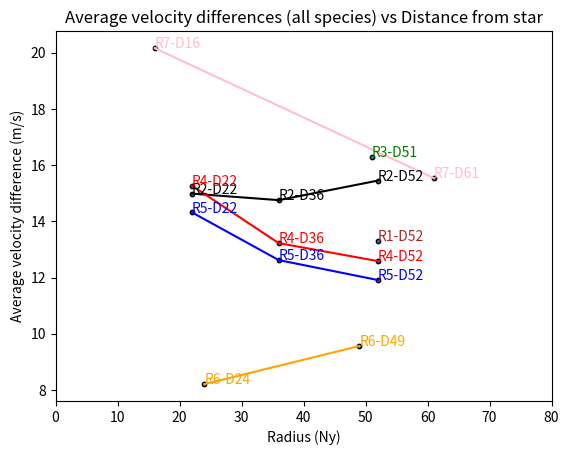
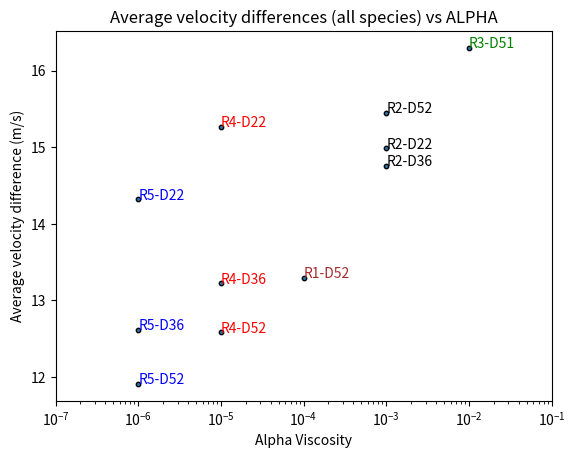
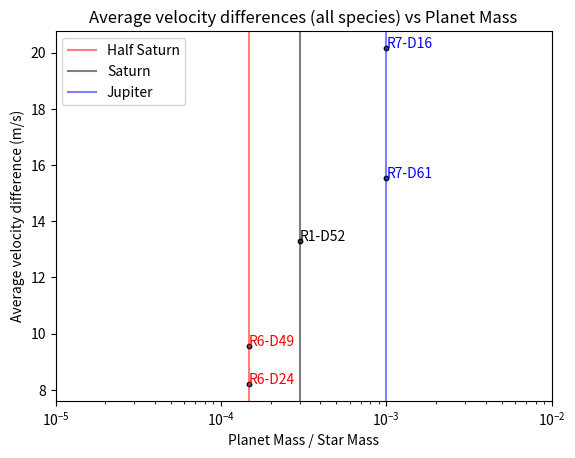

Here is the Python script that generated these plots, in order:
import numpy as np 
import matplotlib.pyplot as plt 


labels = ['R1-D52', 'R2-D22', 'R2-D36', 'R2-D52', 'R3-D51', 'R4-D22', 'R4-D36', 'R4-D52', 'R5-D22', 'R5-D36', 'R5-D52', 'R6-D24', 'R6-D49', 'R7-D16', 'R7-D61']
avg_vel = [13.298, 14.986, 14.754, 15.450, 16.294, 15.269, 13.224, 12.584, 14.32, 12.62, 11.91, 8.203, 9.562, 20.164, 15.540]
r = [52, 22, 36, 52, 51, 22, 36, 52, 22, 36, 52, 24, 49, 16, 61]
colors = ['brown', 'black', 'black', 'black', 'green', 'red', 'red', 'red', 'blue', 'blue', 'blue', 'orange', 'orange', 'pink', 'pink']

fig, ax = plt.subplots()
ax.scatter(r, avg_vel, s=10, edgecolor='black')
ax.plot(r[1:4], avg_vel[1:4], color='black')
ax.plot(r[5:8], avg_vel[5:8], color='red')
ax.plot(r[8:11], avg_vel[8:11], color='blue')
ax.plot(r[11:13], avg_vel[11:13], color='orange')
ax.plot(r[13:], avg_vel[13:], color='pink')

for i, txt in enumerate(labels):
    ax.annotate(txt, (r[i], avg_vel[i]), color=colors[i])

plt.title("Average velocity differences (all species) vs Distance from star")
plt.xlabel("Radius (Ny)")
plt.ylabel("Average velocity difference (m/s)")
plt.xlim(0, 80)
plt.show()


alpha = [10**(-4), 10**(-3), 10**(-3), 10**(-3), 0.01, 10**(-5), 10**(-5), 10**(-5), 10**(-6), 10**(-6), 10**(-6)]

fig, ax = plt.subplots()
ax.scatter(alpha, avg_vel[0:11], s=10, edgecolor='black')
ax.set_xscale('log')

for i, txt in enumerate(labels[0:11]):
    ax.annotate(txt, (alpha[i], avg_vel[i]), color=colors[i])

plt.title("Average velocity differences (all species) vs ALPHA")
plt.xlabel("Alpha Viscosity")
plt.ylabel("Average velocity difference (m/s)")
plt.xlim(10**-7, 0.1)
plt.show()


mass_labels = ['R6-D24', 'R6-D49', 'R1-D52', 'R7-D16', 'R7-D61']
mass = [0.0001482, 0.0001482, 0.0003, 0.001, 0.001]
vel_planet = [8.203, 9.562, 13.298, 20.164, 15.540]
p_col=['red', 'red', 'black', 'blue', 'blue']

fig, ax = plt.subplots()

ax.scatter(mass, vel_planet, s=10, edgecolor='black')
ax.set_xscale('log')

for i, txt in enumerate(mass_labels):
    ax.annotate(txt, (mass[i], vel_planet[i]), color=p_col[i])

# ax.tick_params(axis='x', rotation=70)
plt.axvline(0.0001482, color='red', alpha=0.5, label="Half Saturn")
plt.axvline(0.0003, color='black', alpha=0.5, label="Saturn")
plt.axvline(0.001, color='blue', alpha=0.5, label="Jupiter")

plt.title("Average velocity differences (all species) vs Planet Mass")
plt.xlabel("Planet Mass / Star Mass")
plt.ylabel("Average velocity difference (m/s)")
plt.xlim(10**-5, 10**-2)
plt.legend(loc='upper left')
plt.show()